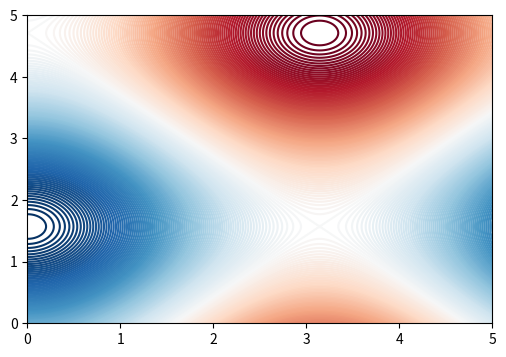

Recreate this plot in Python.
# -*- coding: utf-8 -*-
"""
Created on Tue Dec  8 00:05:14 2020

[redacted]
"""

import numpy as np
import matplotlib.pyplot as plt

''' Define a function for 2D '''

def f(x, y):
    return np.cos(x) + np.sin(y)

x = np.linspace(0, 5, 200)
y = np.linspace(0, 5, 200)
X, Y = np.meshgrid(x, y)
Z = f(X,Y)

fig = plt.figure(figsize = (6, 4))
plt.contour(X, Y, Z, 200, cmap = 'RdBu')